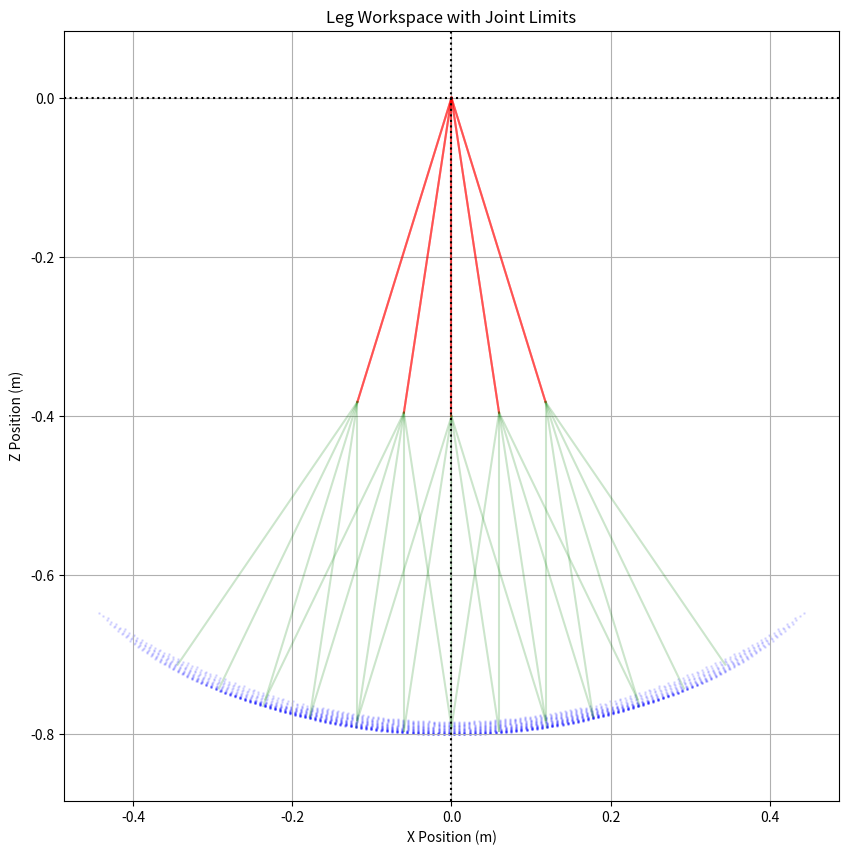

Generate this figure with matplotlib:
import numpy as np
import matplotlib.pyplot as plt

def plot_leg_workspace(upper_leg=0.4, lower_leg=0.4, joint_limit=0.4):
    """
    Plot the workspace of a 2D leg with joint limits.
    
    Args:
        upper_leg: Length of upper leg segment (m)
        lower_leg: Length of lower leg segment (m)
        joint_limit: Maximum absolute angle for hip and knee joints (rad)
    """
    # Create grid of hip and knee angles within limits
    angles = np.linspace(-joint_limit, joint_limit, 50)
    hip_angles, knee_angles = np.meshgrid(angles, angles)
    
    # Calculate end effector positions for each angle combination
    x = np.zeros_like(hip_angles)
    z = np.zeros_like(hip_angles)
    
    for i in range(hip_angles.shape[0]):
        for j in range(hip_angles.shape[1]):
            hip = hip_angles[i,j]
            knee = knee_angles[i,j]
            
            # Calculate knee position
            knee_x = upper_leg * np.sin(hip)
            knee_z = -upper_leg * np.cos(hip)
            
            # Calculate ankle position
            ankle_x = knee_x + lower_leg * np.sin(hip + knee)
            ankle_z = knee_z - lower_leg * np.cos(hip + knee)
            
            x[i,j] = ankle_x
            z[i,j] = ankle_z
    
    # Create plot
    plt.figure(figsize=(10, 10))
    plt.scatter(x, z, c='blue', alpha=0.1, s=1)
    
    # Plot leg segments for a few example configurations
    example_angles = [-0.3, -0.15, 0, 0.15, 0.3]
    for hip in example_angles:
        for knee in example_angles:
            knee_x = upper_leg * np.sin(hip)
            knee_z = -upper_leg * np.cos(hip)
            ankle_x = knee_x + lower_leg * np.sin(hip + knee)
            ankle_z = knee_z - lower_leg * np.cos(hip + knee)
            
            # Plot upper leg
            plt.plot([0, knee_x], [0, knee_z], 'r-', alpha=0.2)
            # Plot lower leg
            plt.plot([knee_x, ankle_x], [knee_z, ankle_z], 'g-', alpha=0.2)
    
    # Add reference lines and labels
    plt.axhline(y=0, color='k', linestyle=':')
    plt.axvline(x=0, color='k', linestyle=':')
    plt.grid(True)
    plt.axis('equal')
    plt.title('Leg Workspace with Joint Limits')
    plt.xlabel('X Position (m)')
    plt.ylabel('Z Position (m)')
    
    # Save plot
    plt.savefig('leg_workspace.png')
    plt.close()

def main():
    # Plot workspace with default parameters
    plot_leg_workspace()
    print("Leg workspace visualization saved as 'leg_workspace.png'")
    
    # Calculate some useful statistics
    upper_leg = 0.4
    lower_leg = 0.4
    joint_limit = 0.4
    
    # Maximum reach
    max_reach = upper_leg + lower_leg
    print(f"\nMaximum reach: {max_reach:.3f}m")
    
    # Minimum reach (with maximum knee bend)
    min_reach = np.sqrt(upper_leg**2 + lower_leg**2 - 
                       2*upper_leg*lower_leg*np.cos(np.pi - joint_limit))
    print(f"Minimum reach: {min_reach:.3f}m")
    
    # Recommended operating range
    print(f"Recommended operating range: {min_reach:.3f}m to {max_reach*0.9:.3f}m")
    print(f"(90% of max reach to avoid singularities)")

if __name__ == "__main__":
    main()
